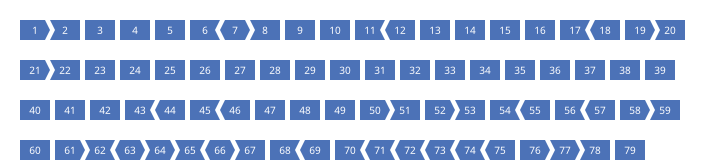

Values plotted in this chart, from the file beside it:
size	name	color	coding_start	coding_end	start_phase	end_phase
30	1	#4C72B7	0	30	0	1
30	2	#4C72B7	0	30	1	0
30	3	#4C72B7	0	30	0	0
30	4	#4C72B7	0	30	0	0
30	5	#4C72B7	0	30	0	0
30	6	#4C72B7	0	30	0	2
30	7	#4C72B7	0	30	2	1
30	8	#4C72B7	0	30	1	0
30	9	#4C72B7	0	30	0	0
30	10	#4C72B7	0	30	0	0
30	11	#4C72B7	0	30	0	2
30	12	#4C72B7	0	30	2	0
30	13	#4C72B7	0	30	0	0
30	14	#4C72B7	0	30	0	0
30	15	#4C72B7	0	30	0	0
30	16	#4C72B7	0	30	0	0
30	17	#4C72B7	0	30	0	2
30	18	#4C72B7	0	30	2	0
30	19	#4C72B7	0	30	0	1
30	20	#4C72B7	0	30	1	0
30	21	#4C72B7	0	30	0	1
30	22	#4C72B7	0	30	1	0
30	23	#4C72B7	0	30	0	0
30	24	#4C72B7	0	30	0	0
30	25	#4C72B7	0	30	0	0
30	26	#4C72B7	0	30	0	0
30	27	#4C72B7	0	30	0	0
30	28	#4C72B7	0	30	0	0
30	29	#4C72B7	0	30	0	0
30	30	#4C72B7	0	30	0	0
30	31	#4C72B7	0	30	0	0
30	32	#4C72B7	0	30	0	0
30	33	#4C72B7	0	30	0	0
30	34	#4C72B7	0	30	0	0
30	35	#4C72B7	0	30	0	0
30	36	#4C72B7	0	30	0	0
30	37	#4C72B7	0	30	0	0
30	38	#4C72B7	0	30	0	0
30	39	#4C72B7	0	30	0	0
30	40	#4C72B7	0	30	0	0
30	41	#4C72B7	0	30	0	0
30	42	#4C72B7	0	30	0	0
30	43	#4C72B7	0	30	0	2
30	44	#4C72B7	0	30	2	0
30	45	#4C72B7	0	30	0	2
30	46	#4C72B7	0	30	2	0
30	47	#4C72B7	0	30	0	0
30	48	#4C72B7	0	30	0	0
30	49	#4C72B7	0	30	0	0
30	50	#4C72B7	0	30	0	1
30	51	#4C72B7	0	30	1	0
30	52	#4C72B7	0	30	0	1
30	53	#4C72B7	0	30	1	0
30	54	#4C72B7	0	30	0	2
30	55	#4C72B7	0	30	2	0
30	56	#4C72B7	0	30	0	2
30	57	#4C72B7	0	30	2	0
30	58	#4C72B7	0	30	0	1
30	59	#4C72B7	0	30	1	0
30	60	#4C72B7	0	30	0	0
... 19 more rows
